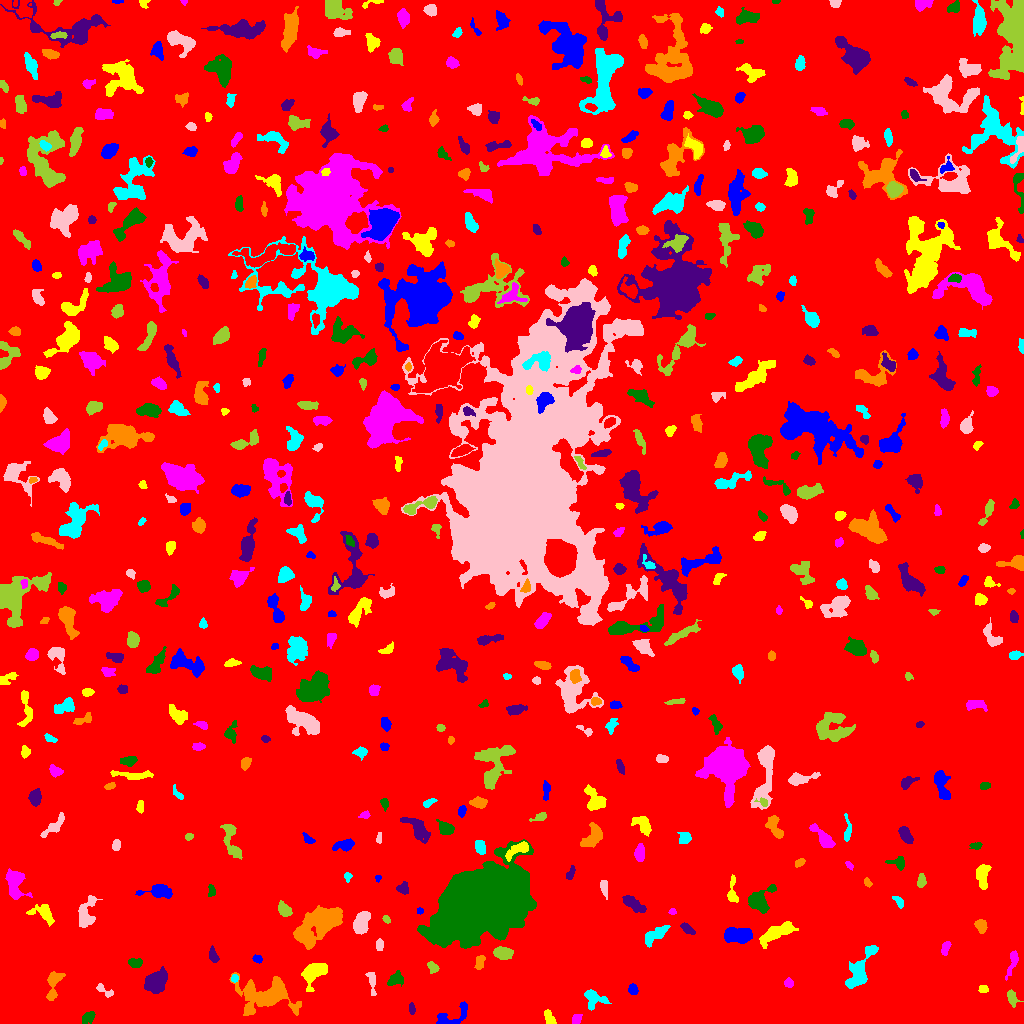

Values plotted in this chart, from the file beside it:
ID, X, Y, A, B, theta, total_flux, mu_max, mu_median, mu_mean, R_fwhm, R_e, R10, R90, x_start, x_end, y_start, y_end, area, greylevel
0, 507.3, 527.5, 297, 293.3, 0.1885, 1861106, 13.0, 2.0, 2.186, 82.1, 237.8, 90.3, 385.7, 0, 1023, 0, 1023, 851276, 2.186
1, 451.3, 6.793, 11.13, 3.869, 0.4683, 854.0, 8.0, 2.0, 2.895, 5.528, 5.109, 1.871, 8.273, 436, 467, 0, 22, 295, 7.895
2, 549.1, 5.545, 4.232, 2.032, -1.161, 277.0, 5.0, 2.0, 2.147, 3.949, 3.613, 1.382, 5.441, 544, 556, 0, 14, 129, 8.147
3, 576.9, 4.644, 2.68, 2.054, 1.035, 146.0, 4.0, 2.0, 1.57, 3.868, 2.985, 1.128, 4.687, 572, 582, 0, 9, 93, 7.57
4, 88.89, 6.509, 3.909, 1.883, 0.6527, 112.0, 3.0, 1.0, 0.8235, 2.646, 3.038, 0.9772, 4.853, 82, 95, 0, 12, 136, 6.824
5, 411.9, 14.48, 2.263, 1.604, -1.393, 96.0, 4.0, 1.0, 1.371, 3.09, 2.394, 0.7979, 3.785, 409, 415, 9, 21, 70, 8.371
6, 266.1, 27.9, 13.56, 7.549, -0.0386, 4997, 15.0, 3.0, 4.271, 7.59, 9.15, 3.338, 16.05, 229, 301, 8, 51, 1170, 9.271
7, 593.6, 25.57, 5.926, 4.105, -0.4059, 902.0, 8.0, 3.0, 3.366, 5.698, 4.754, 1.871, 7.899, 584, 611, 13, 34, 268, 8.366
8, 104.1, 32.91, 5.402, 1.979, -0.6068, 235.0, 4.0, 2.0, 2.043, 4.853, 3.385, 1.262, 5.293, 96, 113, 26, 40, 115, 7.043
9, 1012, 26.01, 3.998, 2.3, -1.271, 374.0, 5.0, 2.0, 2.671, 4.406, 3.478, 1.493, 5.557, 1007, 1023, 16, 34, 140, 7.671
10, 811.1, 19.08, 5.495, 2.863, 1.44, 1526, 14.0, 4.0, 5.28, 5.863, 4.853, 1.871, 7.858, 804, 818, 8, 40, 289, 10.28
11, 632.9, 33.95, 2.509, 2.111, -1.384, 151.0, 4.0, 1.5, 1.541, 3.949, 2.932, 1.128, 4.583, 628, 638, 29, 40, 98, 7.541
12, 983.2, 34.27, 2.467, 1.942, -0.0855, 160.0, 4.0, 2.0, 2.192, 4.184, 2.764, 0.9772, 4.184, 978, 988, 31, 38, 73, 7.192
13, 788.6, 40.46, 2.062, 1.92, -0.4704, 130.0, 4.0, 2.0, 1.605, 3.613, 2.459, 0.9772, 3.949, 784, 793, 36, 46, 81, 7.605
14, 394.9, 43.99, 4.185, 2.938, 0.5734, 496.0, 6.0, 2.0, 2.802, 5.202, 4.107, 1.596, 6.555, 387, 403, 37, 53, 177, 7.802
15, 155.8, 41.11, 5.777, 4.207, 0.7352, 2949, 15.0, 6.0, 6.687, 7.421, 6.206, 2.523, 9.885, 144, 167, 30, 57, 441, 11.69
16, 53.06, 38.72, 8.461, 2.911, 1.39, 890.0, 8.0, 3.0, 3.213, 5.917, 4.886, 1.954, 7.959, 46, 65, 23, 52, 277, 8.213
17, 234.4, 44.95, 1.953, 1.671, 1.06, 168.0, 6.0, 3.0, 3.0, 3.141, 2.257, 0.7979, 3.613, 231, 238, 41, 49, 56, 10.0
18, 372, 41.02, 6.51, 1.981, -1.422, 271.0, 4.0, 2.0, 1.856, 5.202, 3.827, 1.596, 6.077, 365, 376, 28, 51, 146, 8.856
19, 432.7, 56.11, 3.073, 2.205, -0.8014, 354.0, 8.0, 3.0, 3.34, 3.785, 3.241, 1.128, 5.078, 427, 439, 50, 62, 106, 8.34
20, 502, 51.23, 2.569, 1.45, -1.499, 126.0, 4.0, 2.0, 1.938, 3.478, 2.326, 0.9772, 3.568, 498, 506, 48, 57, 65, 7.938
21, 257.2, 64.7, 2.27, 1.726, -0.3382, 196.0, 7.0, 2.0, 2.722, 2.459, 2.459, 0.7979, 4.029, 252, 262, 60, 69, 72, 8.722
22, 314, 51.06, 7.083, 4.417, 0.7584, 2396, 12.0, 6.0, 5.858, 8.215, 6.433, 2.523, 9.934, 301, 327, 32, 60, 409, 9.858
23, 1012, 60.92, 8.385, 1.995, 1.259, 344.0, 4.0, 2.0, 1.955, 5.863, 4.184, 1.596, 6.676, 1005, 1018, 43, 73, 176, 6.955
24, 134.7, 61.03, 3.425, 1.968, -0.07389, 374.0, 8.0, 3.0, 3.041, 3.949, 3.192, 1.262, 5.078, 128, 142, 56, 65, 123, 9.041
25, 213.3, 67.66, 3.976, 1.965, -1.273, 301.0, 5.0, 3.0, 2.508, 4.478, 3.523, 1.382, 5.293, 209, 219, 61, 78, 120, 7.508
26, 479.7, 61.33, 3.705, 2.13, 1.327, 320.0, 6.0, 3.0, 2.645, 4.754, 3.613, 1.382, 5.382, 474, 485, 54, 68, 121, 7.645
27, 860, 52.05, 12.64, 4.283, 1.114, 2081, 10.0, 3.0, 3.756, 7.858, 7.069, 2.585, 11.18, 845, 878, 35, 78, 554, 8.756
28, 379.5, 79.49, 2.682, 1.663, -0.0, 140.0, 4.0, 2.0, 1.609, 3.742, 2.646, 0.9772, 4.26, 376, 383, 73, 85, 87, 7.609
29, 502.8, 70.09, 4.355, 2.7, -0.2037, 1240, 13.0, 5.0, 5.636, 5.171, 4.406, 1.784, 6.979, 493, 513, 64, 77, 220, 10.64
30, 577.6, 77.07, 3.169, 1.978, 1.139, 216.0, 5.0, 2.0, 2.274, 3.613, 3.09, 1.262, 4.72, 572, 582, 72, 86, 95, 8.274
31, 739.1, 88.19, 6.864, 3.344, -0.01131, 2525, 16.0, 6.0, 6.344, 6.652, 5.997, 2.326, 9.458, 724, 752, 80, 96, 398, 11.34
32, 777.3, 91.11, 9.528, 3.132, 0.4595, 2415, 13.0, 5.0, 5.489, 6.979, 6.383, 2.523, 10.34, 759, 798, 75, 102, 440, 9.489
33, 945.5, 75.52, 3.385, 1.638, 1.133, 151.0, 3.0, 1.0, 1.398, 3.989, 3.038, 1.262, 4.652, 941, 951, 68, 82, 108, 7.398
34, 482.1, 121.7, 22.5, 12.85, 0.4688, 159135, 88.0, 15.0, 22.93, 20.05, 20.32, 7.858, 35.01, 417, 536, 75, 184, 6939, 27.93
35, 687.1, 94.71, 3.836, 1.899, -0.6542, 374.0, 7.0, 3.0, 3.169, 3.949, 3.432, 1.262, 5.352, 680, 695, 89, 101, 118, 8.169
36, 980.7, 97.99, 3.186, 2.55, -1.135, 570.0, 8.0, 4.0, 4.014, 5.046, 3.613, 1.493, 5.614, 974, 987, 90, 104, 142, 9.014
37, 654.8, 88.41, 7.769, 2.751, 0.6343, 612.0, 5.0, 2.0, 2.217, 6.129, 5.293, 2.111, 8.098, 645, 670, 76, 98, 276, 8.217
38, 361.6, 101.3, 5.49, 3.358, 1.185, 1353, 9.0, 4.0, 4.323, 6.747, 5.499, 2.257, 8.444, 353, 370, 89, 112, 313, 9.323
39, 386.2, 104.7, 2.027, 1.362, -0.9302, 78.0, 4.0, 1.0, 1.393, 2.706, 2.034, 0.5642, 3.338, 382, 390, 100, 108, 56, 7.393
40, 260.6, 107.2, 2.197, 1.448, 1.515, 155.0, 5.0, 3.0, 2.981, 3.338, 2.326, 0.9772, 3.523, 258, 264, 102, 111, 52, 7.981
41, 419.6, 112.3, 1.621, 1.435, -1.068, 57.0, 3.0, 1.0, 1.326, 2.459, 1.954, 0.5642, 2.985, 417, 423, 109, 116, 43, 8.326
42, 43.49, 110.4, 6.382, 3.922, -0.4894, 705.0, 7.0, 2.0, 2.573, 4.618, 5.078, 1.871, 7.999, 26, 54, 97, 119, 274, 8.573
43, 672.2, 111.7, 1.767, 1.51, 0.0002358, 123.0, 6.0, 3.0, 2.674, 2.821, 2.034, 0.7979, 3.192, 668, 676, 109, 115, 46, 8.674
44, 759.8, 122.4, 7.2, 5.354, 0.8261, 1508, 8.0, 4.0, 3.751, 8.098, 6.206, 2.523, 9.624, 748, 776, 110, 139, 402, 8.751
45, 632.9, 119.7, 6.536, 2.372, -0.6035, 979.0, 8.0, 4.0, 3.948, 6.555, 4.886, 1.954, 7.548, 622, 646, 111, 128, 248, 8.948
46, 319.6, 99.88, 12.43, 6.191, 0.5891, 7989, 21.0, 6.0, 6.736, 8.519, 9.608, 3.613, 16.03, 293, 342, 74, 118, 1186, 11.74
47, 898.7, 122.5, 3.292, 1.486, -0.8587, 117.0, 3.0, 1.0, 1.258, 3.478, 2.764, 0.9772, 4.26, 892, 903, 115, 127, 93, 8.258
48, 85.35, 108.9, 8.208, 3.711, 1.303, 1267, 9.0, 3.0, 3.471, 5.781, 5.528, 2.185, 9.253, 78, 102, 96, 128, 365, 8.471
49, 284.4, 113.6, 3.981, 2.537, -0.8697, 513.0, 6.0, 3.0, 3.072, 5.67, 4.107, 1.596, 6.257, 278, 292, 107, 123, 167, 9.072
50, 241.5, 115, 3.918, 1.385, -1.372, 168.0, 4.0, 1.0, 1.366, 3.909, 2.877, 1.128, 4.754, 238, 246, 105, 126, 123, 7.366
51, 160.8, 131.7, 6.575, 2.85, -0.04663, 754.0, 7.0, 2.0, 2.547, 5.412, 4.652, 1.954, 7.485, 135, 172, 125, 139, 296, 8.547
52, 982.6, 148, 6.06, 2.649, 1.53, 796.0, 7.0, 3.0, 3.015, 5.642, 4.754, 1.871, 7.569, 976, 991, 134, 159, 264, 9.015
53, 15.08, 141.2, 7.855, 4.373, -1.379, 1492, 10.0, 3.0, 3.578, 6.077, 5.944, 2.257, 9.739, 5, 32, 124, 155, 417, 8.578
54, 211.3, 132.8, 3.223, 1.793, -1.473, 166.0, 3.0, 2.0, 2.024, 4.478, 3.09, 1.262, 4.514, 208, 215, 127, 139, 82, 7.024
55, 403.4, 135.1, 2.879, 2.814, 1.466, 315.0, 5.0, 2.0, 2.582, 4.37, 3.432, 1.382, 5.323, 396, 408, 129, 142, 122, 7.582
56, 867.1, 140.6, 2.172, 1.417, -0.7903, 86.0, 3.0, 1.0, 1.387, 3.09, 2.257, 0.7979, 3.478, 864, 872, 136, 146, 62, 7.387
57, 347.5, 147.2, 1.958, 1.433, -1.532, 83.0, 4.0, 1.0, 1.317, 2.523, 1.954, 0.7979, 3.478, 344, 352, 141, 151, 63, 7.317
58, 604.2, 135.3, 4.673, 1.773, -1.376, 343.0, 5.0, 3.0, 2.932, 5.015, 3.7, 1.493, 5.47, 600, 607, 124, 143, 117, 7.932
59, 921.3, 142.3, 3.051, 1.754, 1.481, 281.0, 7.0, 2.0, 2.555, 3.338, 2.932, 1.128, 4.618, 917, 926, 136, 150, 110, 8.555
... 535 more rows
